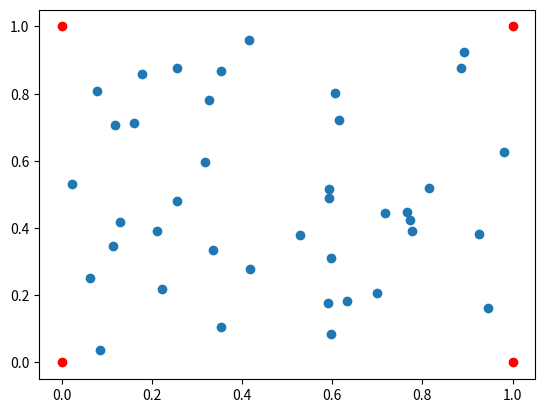

Here is the Python script that generated this plot:
import random
import numpy as np
import matplotlib.pyplot as plt


n=4
power=10
class Quantum:

    def __init__(self, a):
        self.inf=a.copy()
class sourse:

    def __init__(self,  q, x, y):
        self.x=x
        self.y=y
        self.power=power
        self.inf=q
    def shoot(self, aims):
        aim=max(aims, key=lambda aim:(aim.x-self.x)**2+(aim.y-self.y)**2)
        aim.new(Quantum(self.inf), self.power)
class agent:

    def __init__(self):
        self.neibours=[]
        self.quanta = []
        self.moral = np.array([0.0] * n)
        for i in range(n):
            self.moral[i]=random.random()
        self.x=random.random()
        self.y=random.random()
    def upd(self):
        for i in self.quanta:
            self.moral+=np.array(i[0].inf)
            i[1]-=1
        self.quanta=[i for i in self.quanta if i[1] != 0]
    def new(self, q, power):
        self.quanta.append([q, power])
        power-=1
        if power!=0:
            for i in self.neibours:
                i.new(q, power)
    def show(self):
        print(n*self.moral/self.moral.sum())
na=40
neib=1

agents=[agent() for i in range(na)]
for i in agents:
    i.neibours=[agents[int(random.random()*na)] for j in range(neib)]
ur=sourse([1, 0,0,0], 1, 1)
ul=sourse([0, 1,0,0], 0, 1)
lr=sourse([0, 0,1,0], 1, 0)
ll=sourse([0, 0,0,1], 0, 0)
sourses=[ur, ul, lr, ll]
time=40
for t in range(time):
    print(t)
    for i in sourses:
        i.shoot(agents)
    for i in agents:
        i.upd()
for i in agents:
    i.show()

plt.scatter([i.x for i in sourses], [i.y for i in sourses], c='r')
plt.scatter([i.x for i in agents], [i.y for i in agents])
plt.show()